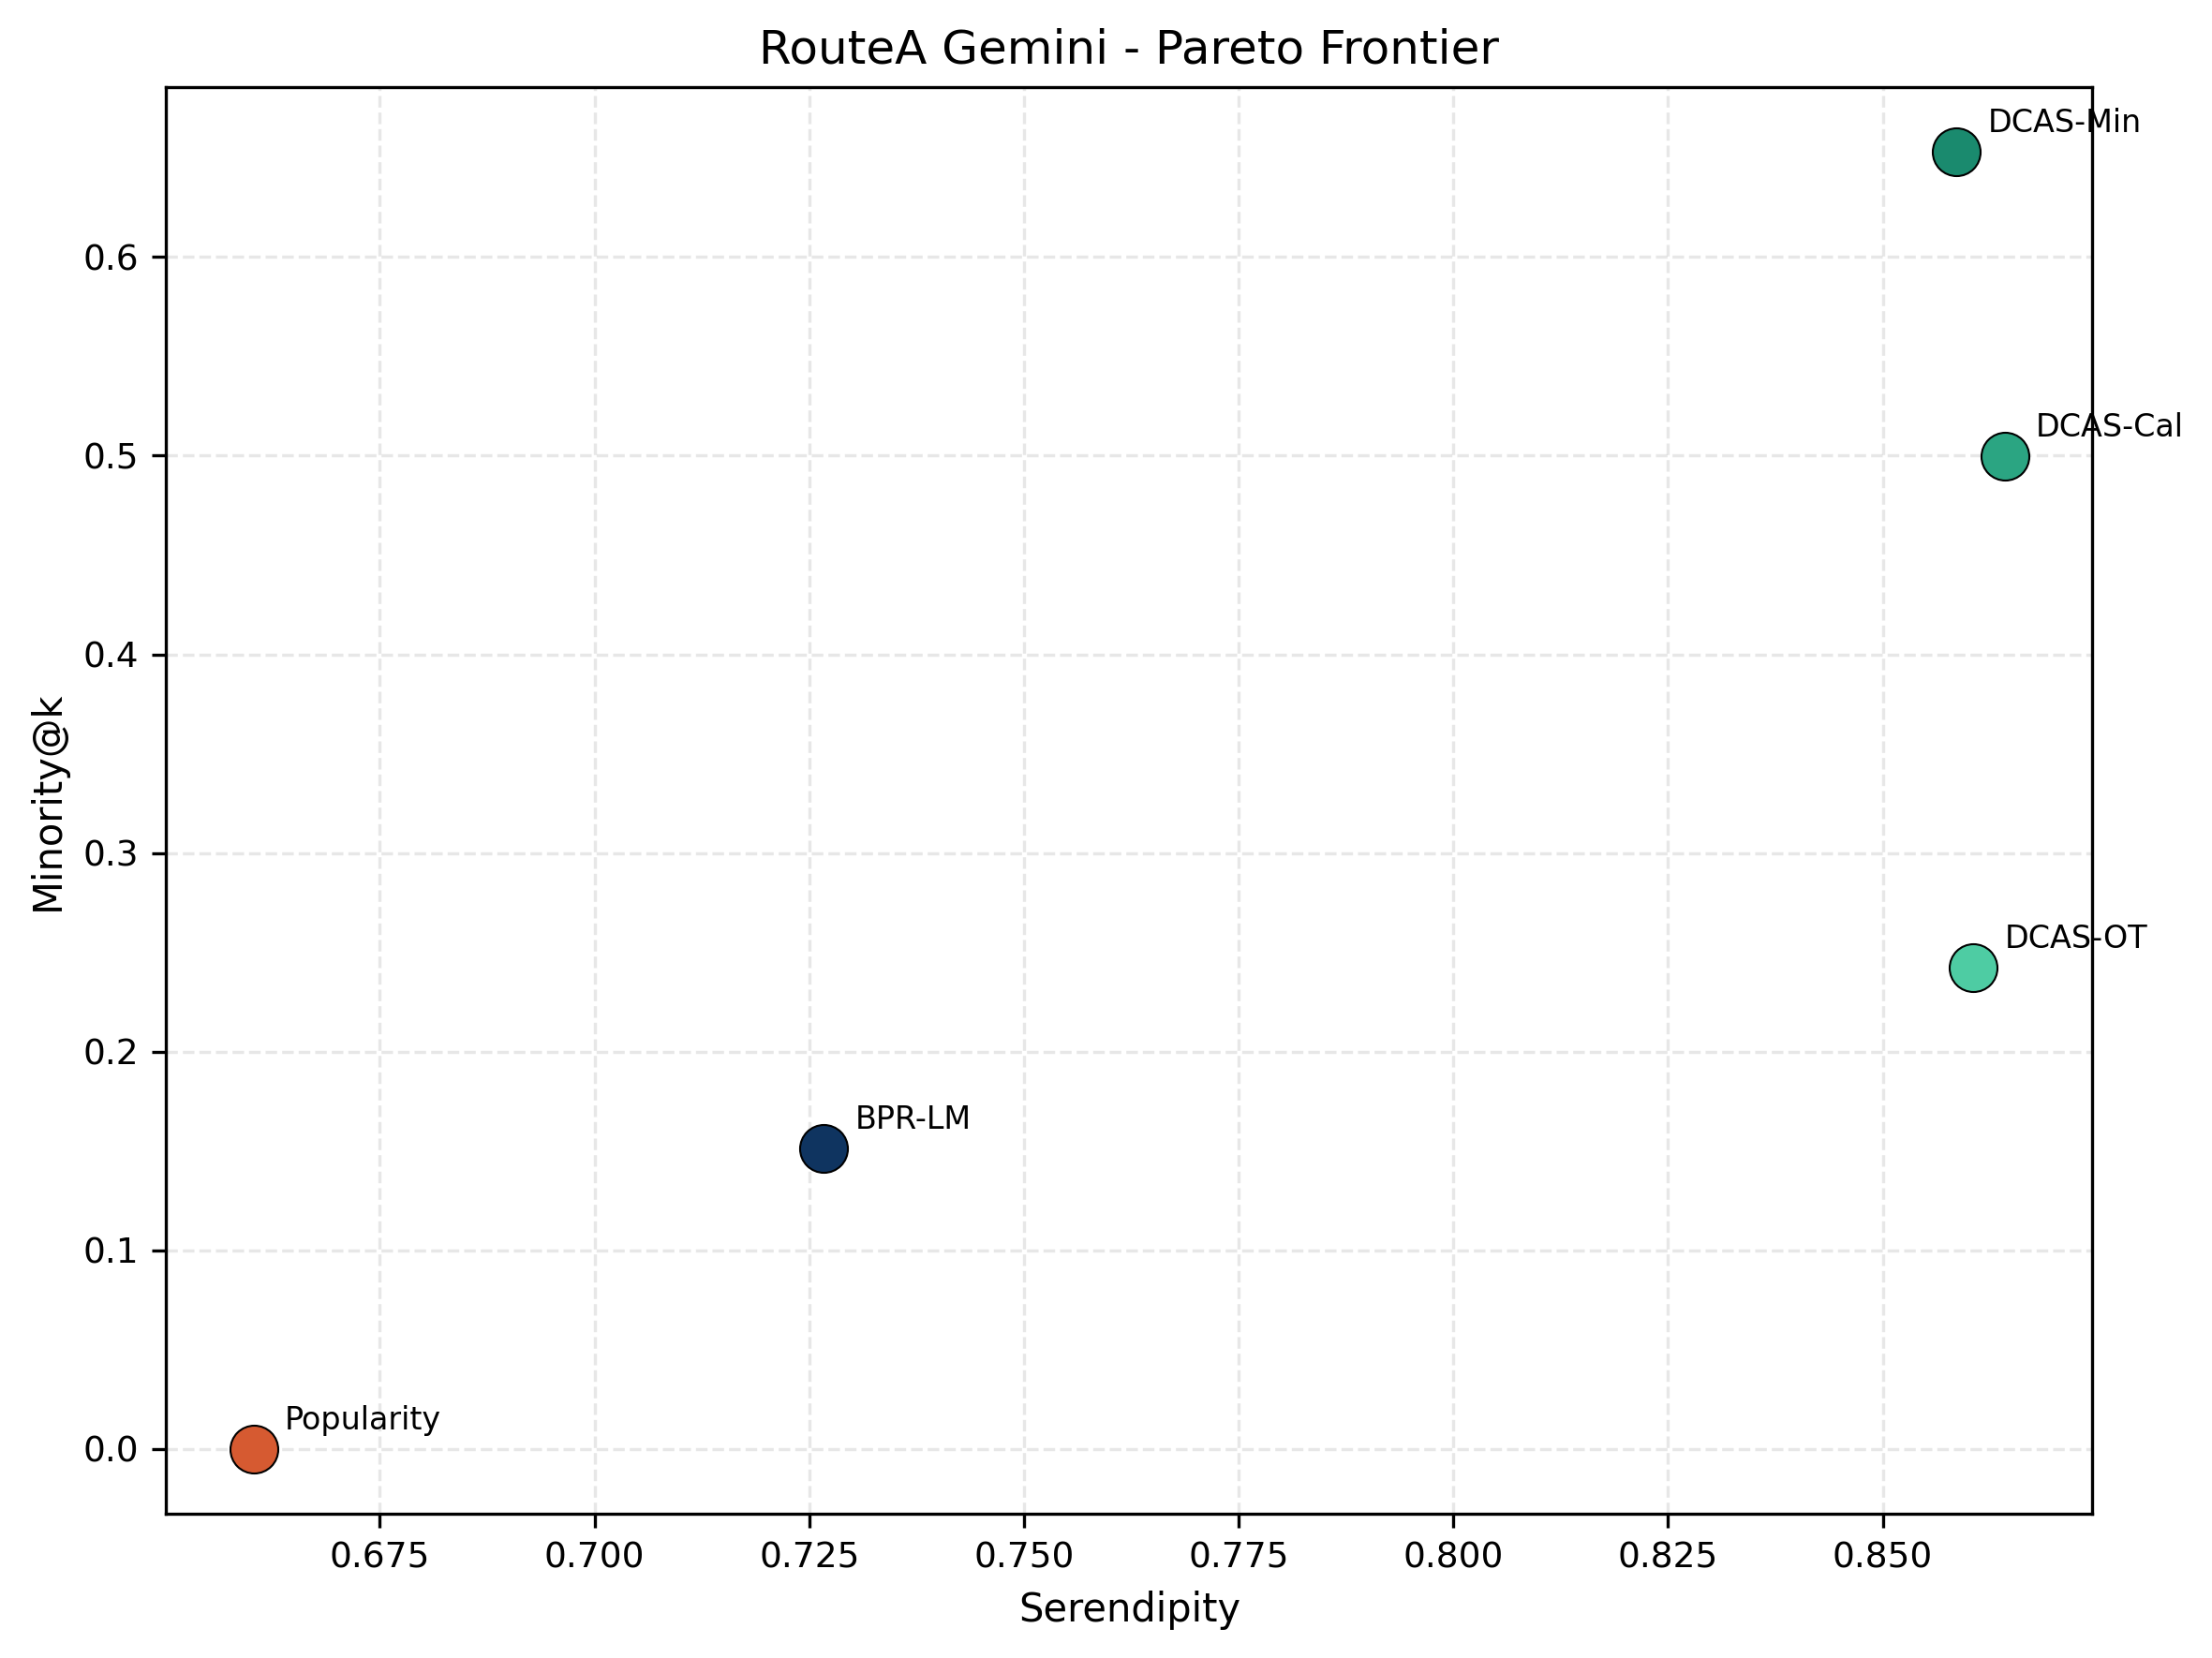

Values plotted in this chart, from the file beside it:
method, serendipity, minority
DCAS-OT, 0.8606, 0.2423
DCAS-Cal, 0.8642, 0.4997
DCAS-Min, 0.8586, 0.6529
BPR-LM, 0.7267, 0.1513
Popularity, 0.6603, 0.0
